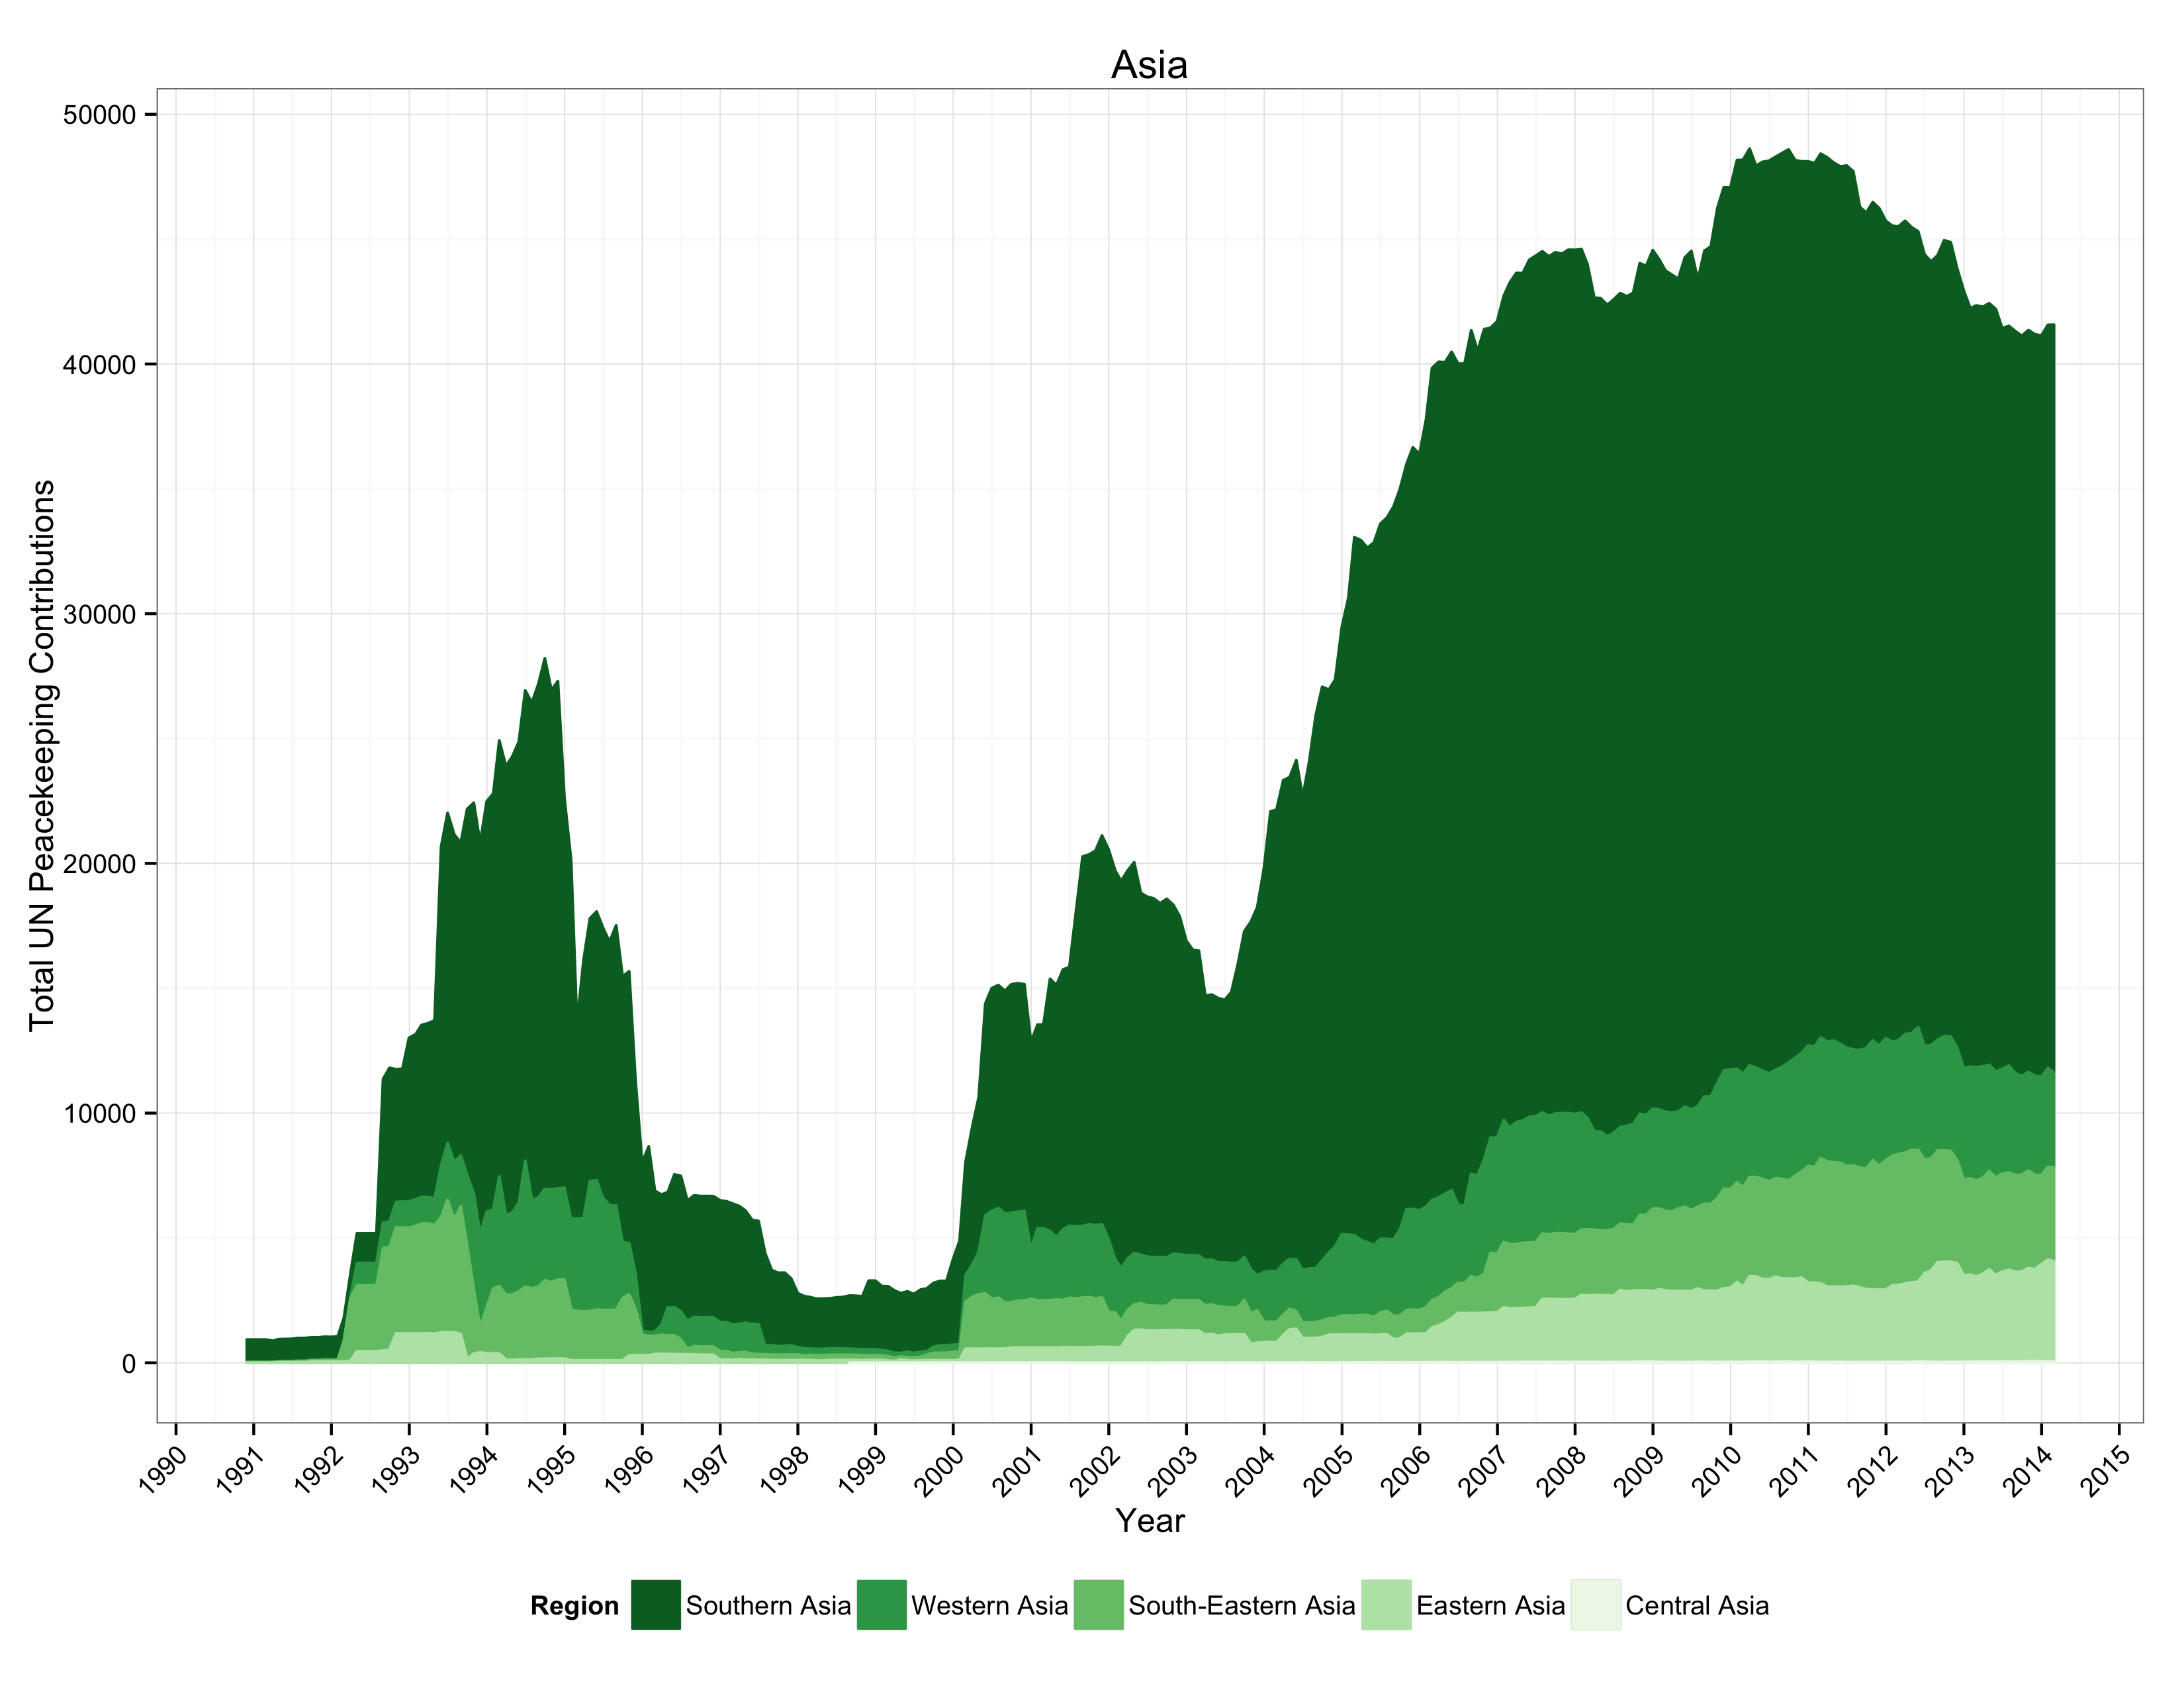

Source data for this figure (header and first rows):
date, tcc.unregion, tcc.continent, n.contributors, troops, police, observers, total
1990-11-30, Eastern Asia, Asia, 1, 5, NA, NA, 5
1990-11-30, South-Eastern Asia, Asia, 2, 20, NA, NA, 20
1990-11-30, Southern Asia, Asia, 3, 896, NA, NA, 896
1990-11-30, Western Asia, Asia, 2, 8, NA, NA, 8
1990-12-31, Eastern Asia, Asia, 1, 5, NA, NA, 5
1990-12-31, South-Eastern Asia, Asia, 2, 20, NA, NA, 20
1990-12-31, Southern Asia, Asia, 3, 896, NA, NA, 896
1990-12-31, Western Asia, Asia, 2, 8, NA, NA, 8
1991-01-31, Eastern Asia, Asia, 1, 5, NA, NA, 5
1991-01-31, South-Eastern Asia, Asia, 2, 20, NA, NA, 20
1991-01-31, Southern Asia, Asia, 3, 896, NA, NA, 896
1991-01-31, Western Asia, Asia, 2, 8, NA, NA, 8
1991-02-28, Eastern Asia, Asia, 1, 5, NA, NA, 5
1991-02-28, South-Eastern Asia, Asia, 2, 20, NA, NA, 20
1991-02-28, Southern Asia, Asia, 3, 896, NA, NA, 896
1991-02-28, Western Asia, Asia, 2, 8, NA, NA, 8
1991-03-31, Eastern Asia, Asia, 1, 5, NA, NA, 5
1991-03-31, Southern Asia, Asia, 2, 867, NA, NA, 867
1991-03-31, Western Asia, Asia, 1, 6, NA, NA, 6
1991-04-30, Eastern Asia, Asia, 1, 21, NA, NA, 21
1991-04-30, South-Eastern Asia, Asia, 4, 29, NA, NA, 29
1991-04-30, Southern Asia, Asia, 4, 893, NA, NA, 893
1991-04-30, Western Asia, Asia, 1, 6, NA, NA, 6
1991-05-31, Eastern Asia, Asia, 1, 25, NA, NA, 25
1991-05-31, South-Eastern Asia, Asia, 4, 29, NA, NA, 29
1991-05-31, Southern Asia, Asia, 4, 891, NA, NA, 891
1991-05-31, Western Asia, Asia, 1, 7, NA, NA, 7
1991-06-30, Eastern Asia, Asia, 1, 25, NA, NA, 25
1991-06-30, South-Eastern Asia, Asia, 4, 29, NA, NA, 29
1991-06-30, Southern Asia, Asia, 4, 891, NA, NA, 891
1991-06-30, Western Asia, Asia, 2, 13, NA, NA, 13
1991-07-31, Eastern Asia, Asia, 1, 25, NA, NA, 25
1991-07-31, South-Eastern Asia, Asia, 4, 42, NA, NA, 42
1991-07-31, Southern Asia, Asia, 4, 900, NA, NA, 900
1991-07-31, Western Asia, Asia, 2, 18, NA, NA, 18
1991-08-31, Eastern Asia, Asia, 1, 25, NA, NA, 25
1991-08-31, South-Eastern Asia, Asia, 4, 42, NA, NA, 42
1991-08-31, Southern Asia, Asia, 4, 900, NA, NA, 900
1991-08-31, Western Asia, Asia, 2, 18, NA, NA, 18
1991-09-30, Eastern Asia, Asia, 1, 45, NA, NA, 45
1991-09-30, South-Eastern Asia, Asia, 4, 48, 5, NA, 53
1991-09-30, Southern Asia, Asia, 4, 902, NA, NA, 902
1991-09-30, Western Asia, Asia, 2, 22, NA, NA, 22
1991-10-31, Eastern Asia, Asia, 1, 43, NA, NA, 43
1991-10-31, South-Eastern Asia, Asia, 4, 53, NA, NA, 53
1991-10-31, Southern Asia, Asia, 4, 902, NA, NA, 902
1991-10-31, Western Asia, Asia, 2, 22, NA, NA, 22
1991-11-30, Eastern Asia, Asia, 1, 47, NA, NA, 47
1991-11-30, South-Eastern Asia, Asia, 4, 57, 11, NA, 68
1991-11-30, Southern Asia, Asia, 4, 905, NA, NA, 905
1991-11-30, Western Asia, Asia, 2, 22, NA, NA, 22
1991-12-31, Eastern Asia, Asia, 1, 44, NA, NA, 44
1991-12-31, South-Eastern Asia, Asia, 4, 56, 11, NA, 67
1991-12-31, Southern Asia, Asia, 4, 903, NA, NA, 903
1991-12-31, Western Asia, Asia, 2, 22, NA, NA, 22
1992-01-31, Eastern Asia, Asia, 1, 48, NA, NA, 48
1992-01-31, South-Eastern Asia, Asia, 4, 54, 11, NA, 65
1992-01-31, Southern Asia, Asia, 4, 914, NA, NA, 914
1992-01-31, Western Asia, Asia, 2, 22, NA, NA, 22
1992-02-29, Eastern Asia, Asia, 1, 48, NA, NA, 48
... 1,245 more rows
